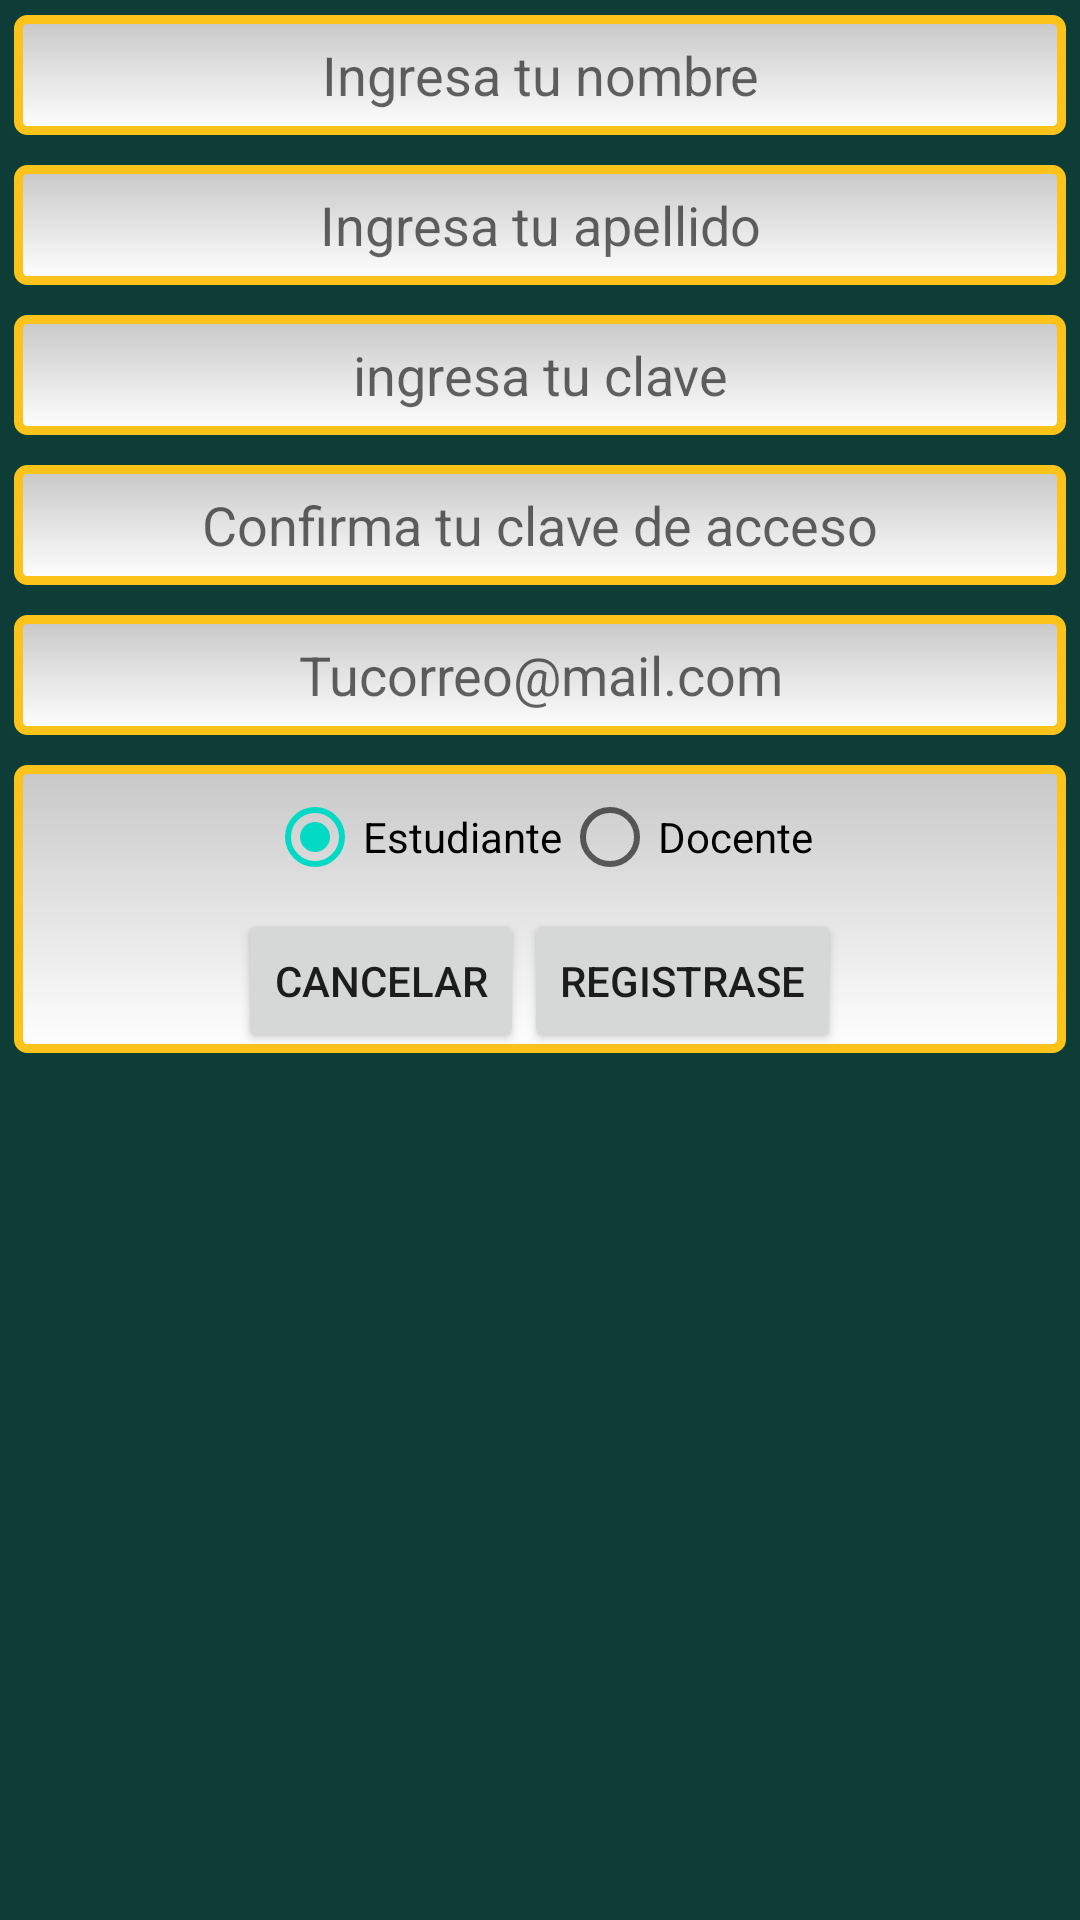

The Android layout XML behind this screen, and the referenced resources:
<!-- AndroidManifest.xml: application theme AppTheme -->
<!-- res/layout/activity_register.xml -->
<?xml version="1.0" encoding="utf-8"?>
<RelativeLayout xmlns:android="http://schemas.android.com/apk/res/android"
    xmlns:tools="http://schemas.android.com/tools"
    android:layout_width="match_parent"
    android:layout_height="match_parent"
    android:paddingBottom="@dimen/activity_vertical_margin"
    android:paddingLeft="@dimen/activity_horizontal_margin"
    android:paddingRight="@dimen/activity_horizontal_margin"
    android:paddingTop="@dimen/activity_vertical_margin"
    tools:context="com.gestao.udec.gestao_mobile.RegisterActivity"
    android:background="@color/colorAccent">

    <ScrollView
        android:layout_width="match_parent"
        android:layout_height="wrap_content"
        android:id="@+id/scrollView"
        android:layout_alignParentTop="true"
        android:layout_alignParentLeft="true"
        android:layout_alignParentStart="true">

        <LinearLayout
            android:orientation="vertical"
            android:layout_width="match_parent"
            android:layout_height="match_parent">

            <EditText
                android:layout_width="match_parent"
                android:layout_height="40dip"
                android:id="@+id/etNombre1"
                android:layout_alignParentTop="true"
                android:layout_alignParentLeft="true"
                android:layout_margin="5dp"
                android:gravity="center"
                android:layout_alignParentStart="true"
                android:layout_alignParentRight="true"
                android:layout_alignParentEnd="true"
                android:hint="@string/etnombre1"
                android:background="@drawable/edittextstyle"
                android:maxLength="@integer/nombreslength" />

            <EditText
                android:layout_width="match_parent"
                android:layout_height="40dip"
                android:id="@+id/etApellido1"
                android:gravity="center"
                android:hint="@string/etapellido1"
                android:layout_below="@+id/etNombre2"
                android:layout_alignParentLeft="true"
                android:layout_alignParentStart="true"
                android:background="@drawable/edittextstyle"
                android:layout_margin="5dp"
                android:layout_alignRight="@+id/etNombre2"
                android:layout_alignEnd="@+id/etNombre2"
                android:maxLength="@integer/nombreslength" />

            <EditText
                android:layout_width="match_parent"
                android:layout_height="40dip"
                android:inputType="textPassword"
                android:ems="10"
                android:gravity="center"
                android:background="@drawable/edittextstyle"
                android:id="@+id/etClave"
                android:hint="@string/etpass"
                android:layout_margin="5dp"
                android:layout_below="@+id/etCorreo"
                android:layout_alignParentRight="true"
                android:layout_alignParentEnd="true"
                android:layout_alignParentLeft="true"
                android:layout_alignParentStart="true"
                android:maxLength="@integer/passwordlength" />

            <EditText
                android:layout_width="match_parent"
                android:layout_height="40dip"
                android:inputType="textPassword"
                android:ems="10"
                android:gravity="center"
                android:background="@drawable/edittextstyle"
                android:id="@+id/etClave2"
                android:layout_margin="5dp"
                android:hint="@string/claveConfirm"
                android:maxLength="@integer/passwordlength" />

            <EditText
                android:layout_width="match_parent"
                android:layout_height="40dip"
                android:inputType="textEmailAddress"
                android:ems="10"
                android:gravity="center"
                android:layout_margin="5dp"
                android:background="@drawable/edittextstyle"
                android:id="@+id/etCorreo"
                android:hint="@string/etcorreo"
                android:layout_below="@+id/etApellido2"
                android:layout_alignParentLeft="true"
                android:layout_alignParentStart="true"
                android:layout_alignRight="@+id/etApellido2"
                android:layout_alignEnd="@+id/etApellido2"
                android:maxLength="@integer/textoSemiLargo" />

            <LinearLayout
                android:orientation="vertical"
                android:layout_width="match_parent"
                android:layout_margin="5dp"
                android:layout_height="match_parent"
                android:background="@drawable/edittextstyle" >

                <RadioGroup
                    android:layout_width="match_parent"
                    android:layout_height="match_parent"
                    android:layout_below="@+id/etClave"
                    android:layout_alignParentLeft="true"
                    android:layout_alignParentStart="true"
                    android:gravity="center"
                    android:orientation="horizontal"
                    android:layout_above="@+id/btnRegistro">

                    <RadioButton
                        android:layout_width="wrap_content"
                        android:layout_height="wrap_content"
                        android:text="@string/estudiante"
                        android:id="@+id/rbEstudiante"
                        android:checked="true" />

                    <RadioButton
                        android:layout_width="wrap_content"
                        android:layout_height="wrap_content"
                        android:text="@string/docente"
                        android:id="@+id/rbDocente"
                        android:checked="false" />

                </RadioGroup>

                <LinearLayout
                    android:orientation="horizontal"
                    android:layout_width="match_parent"
                    android:gravity="center"
                    android:layout_height="match_parent">

                    <Button
                        android:layout_width="wrap_content"
                        android:layout_height="wrap_content"
                        android:text="@string/btnCancelar"
                        android:id="@+id/btnCancelar"
                        android:layout_alignParentBottom="true"
                        android:layout_alignParentLeft="true"
                        android:layout_alignParentStart="true" />

                    <Button
                        android:layout_width="wrap_content"
                        android:layout_height="wrap_content"
                        android:text="@string/btnRegistro"
                        android:id="@+id/btnRegistro"
                        android:layout_alignParentBottom="true"
                        android:layout_centerHorizontal="true" />
                </LinearLayout>
            </LinearLayout>

        </LinearLayout>
    </ScrollView>

</RelativeLayout>
<!-- resources referenced by this layout -->
<resources>
  <color name="colorAccent">#0e3d38</color>
  <!-- drawable edittextstyle (drawable) -->
  <?xml version="1.0" encoding="utf-8" ?>
  <shape xmlns:android="http://schemas.android.com/apk/res/android"
      android:thickness="0dp"
      android:shape="rectangle">
      <stroke android:width="3dp"
          android:color="#FCC41A"/>
      <corners android:radius="3dp" />
      <gradient
          android:startColor="#C8C8C8"
          android:endColor="#FFFFFF"
          android:type="linear"
          android:angle="270"/>
  </shape>
  <integer name="nombreslength">20</integer>
  <integer name="passwordlength">60</integer>
  <integer name="textoSemiLargo">100</integer>
  <string name="btnCancelar">Cancelar</string>
  <string name="btnRegistro">Registrase</string>
  <string name="claveConfirm">Confirma tu clave de acceso</string>
  <string name="docente">Docente</string>
  <string name="estudiante">Estudiante</string>
  <string name="etapellido1">Ingresa tu apellido</string>
  <string name="etcorreo">Tucorreo@mail.com</string>
  <string name="etnombre1">Ingresa tu nombre</string>
  <string name="etpass">ingresa tu clave</string>
</resources>
